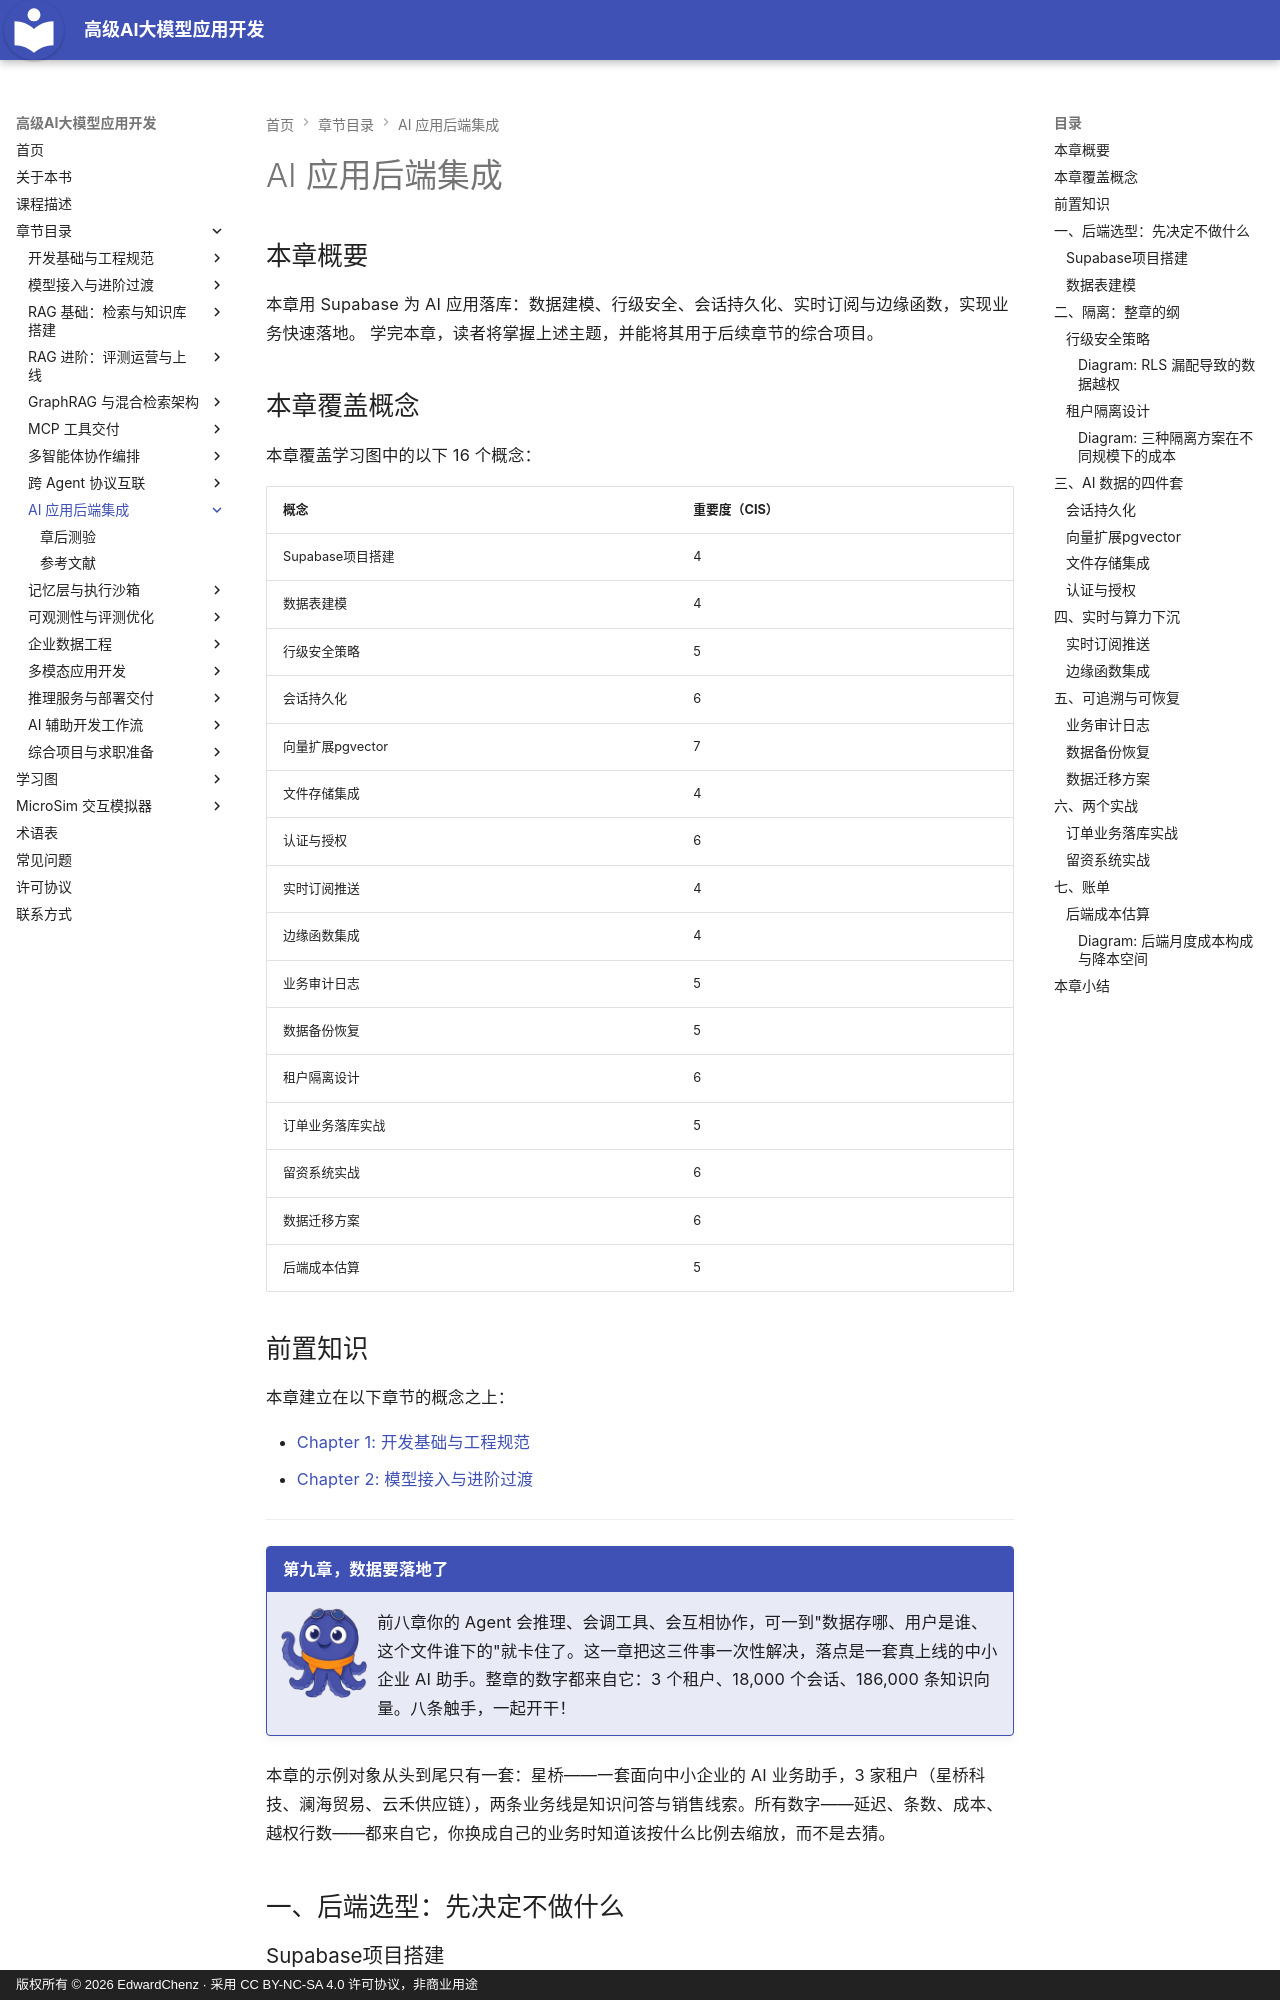

repository: EdwardChenz/ai-course · page: chapters/09-backend-integration/index.html · generator: mkdocs · copyright: 版权所有 © 2026 EdwardChenz · 采用 CC BY-NC-SA 4.0 许可协议，非商业用途

# AI 应用后端集成

## 本章概要

本章用 Supabase 为 AI 应用落库：数据建模、行级安全、会话持久化、实时订阅与边缘函数，实现业务快速落地。
学完本章，读者将掌握上述主题，并能将其用于后续章节的综合项目。

## 本章覆盖概念

本章覆盖学习图中的以下 16 个概念：

| 概念 | 重要度（CIS） |
|---------|-----------------------|
| Supabase项目搭建 | 4 |
| 数据表建模 | 4 |
| 行级安全策略 | 5 |
| 会话持久化 | 6 |
| 向量扩展pgvector | 7 |
| 文件存储集成 | 4 |
| 认证与授权 | 6 |
| 实时订阅推送 | 4 |
| 边缘函数集成 | 4 |
| 业务审计日志 | 5 |
| 数据备份恢复 | 5 |
| 租户隔离设计 | 6 |
| 订单业务落库实战 | 5 |
| 留资系统实战 | 6 |
| 数据迁移方案 | 6 |
| 后端成本估算 | 5 |

## 前置知识

本章建立在以下章节的概念之上：

- [Chapter 1: 开发基础与工程规范](../01-dev-foundations/index.md)
- [Chapter 2: 模型接入与进阶过渡](../02-model-access/index.md)

---

!!! mascot-welcome "第九章，数据要落地了"
    ![墨墨挥手欢迎](../../img/mascot/welcome.png){ class="mascot-admonition-img" }
    前八章你的 Agent 会推理、会调工具、会互相协作，可一到"数据存哪、用户是谁、这个文件谁下的"就卡住了。这一章把这三件事一次性解决，落点是一套真上线的中小企业 AI 助手。整章的数字都来自它：3 个租户、18,000 个会话、186,000 条知识向量。八条触手，一起开干！

本章的示例对象从头到尾只有一套：星桥——一套面向中小企业的 AI 业务助手，3 家租户（星桥科技、澜海贸易、云禾供应链），两条业务线是知识问答与销售线索。所有数字——延迟、条数、成本、越权行数——都来自它，你换成自己的业务时知道该按什么比例去缩放，而不是去猜。

## 一、后端选型：先决定不做什么

### Supabase项目搭建

先说为什么不是"裸 FastAPI + 自建 Postgres"。裸方案不是错，是要多付四笔账，而这四笔账恰好压在 AI 应用最要命的地方：会话要持久化、多租户要隔离、向量要检索、文件要存。

| 维度 | 裸 FastAPI + 自建 Postgres | Supabase |
|---|---|---|
| 搭建成本 | 装库、建库、备份、监控各半天，合计约 3 天 | 建项目约 10 分钟 |
| 认证 | 自己写密码哈希、令牌签发、刷新、吊销，约 300 行 | 自带邮箱与第三方登录，策略直接读令牌声明 |
| 行级安全 | 自己按 `tenant_id` 拼 `WHERE`，漏一处就是越权 | 数据库级 RLS，写漏的策略默认拒绝 |
| 向量检索 | 要么手动给 Postgres 装扩展，要么再上一套专用库 | 自带 pgvector，HNSW 索引开箱可用 |
| 实时推送 | 自己起 WebSocket 网关、心跳、重连 | 表变更直接订阅 |
| 运维负担 | 备份、升级、连接数、慢查询全自己扛 | 平台托管，备份与策略仍归你 |

"搭建 3 天"要算清楚，免得被当成拍脑袋：装 Postgres 0.5 天，写一套恢复脚本与定时任务 0.5 天，接对象存储与 CDN 0.5 天，令牌签发与刷新写完并测过 1.5 天，合计 3 天。这里不含业务表——业务表两种方案都得写。结论不是"Supabase 更好"，而是"AI 应用里会话持久化、向量检索、多租户这三件事的需求密度最高，正好落在它自带的能力上"；如果你的团队已有成熟的数据库规范和运维体系，自建同样合理。

建项目实际只有四步，第三步之后本地库与云端结构完全一致，本地开发不再有两套表定义：

```bash
npm install -g supabase                     # 命令行工具，版本以官方文档为准
supabase init                               # 生成 config.toml 与 supabase/ 目录
supabase link --project-ref <项目引用>      # 关联到云端项目
supabase db push                            # 把本地迁移脚本推到云端
supabase functions deploy chat-auth         # 部署边缘函数，函数名自取
```

初始化后会生成两份配置，必须分清：`config.toml` 是本地开发与自托管配置，**进版本库**；`.env` 里放项目地址、匿名密钥和 service 角色密钥，后者是唯一能绕过 RLS 的钥匙，只能待在边缘函数与后台任务里，绝不许发到浏览器或打进前端包。

```yaml
# .env.example 只写字段名不写值；真实值由密钥管理注入，参见第一章"环境变量安全管理"
SUPABASE_URL: https://<项目引用>.supabase.co
SUPABASE_ANON_KEY: <浏览器可用的匿名密钥>
SUPABASE_SERVICE_ROLE_KEY: <仅服务端与边缘函数可用，会绕过 RLS>
MODEL_API_KEY: <模型调用密钥>
```
